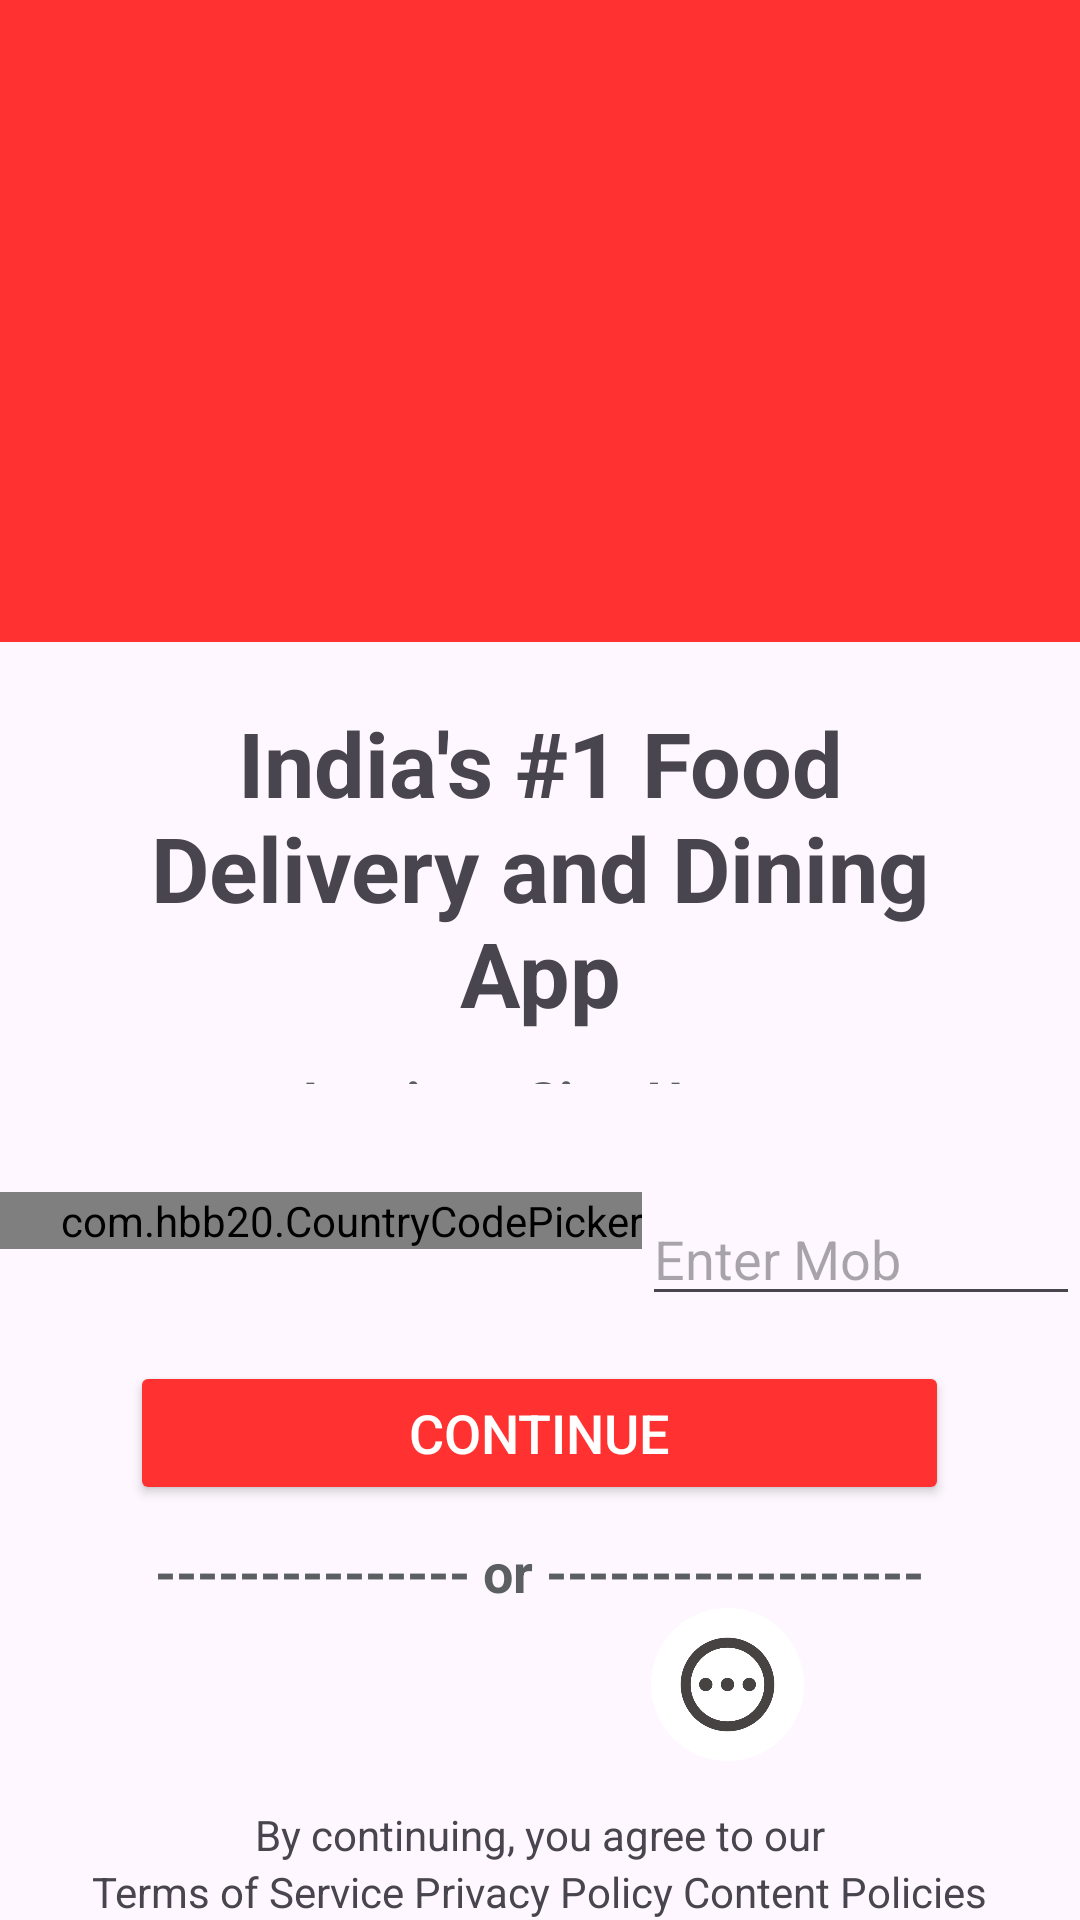

Produce the Android XML layout that renders to this screen, including the resource entries it uses.
<!-- AndroidManifest.xml: application theme Theme.Zclone -->
<!-- res/layout/activity_main.xml -->
<?xml version="1.0" encoding="utf-8"?>
<LinearLayout xmlns:android="http://schemas.android.com/apk/res/android"
    xmlns:app="http://schemas.android.com/apk/res-auto"
    xmlns:tools="http://schemas.android.com/tools"
    android:layout_width="match_parent"
    android:layout_height="wrap_content"
    android:orientation="vertical"
    android:gravity="bottom"
    tools:context=".MainActivity">


<LinearLayout
    android:layout_width="match_parent"
    android:layout_height="wrap_content"
    android:orientation="vertical"
    android:layout_weight="1"

    >

    <ImageView
        android:id="@+id/imageView6"
        android:layout_width="match_parent"
        android:layout_height="253dp"
        android:background="#ff3131"
        android:contentDescription="@string/zomato_home_logo"
        android:scaleType="fitXY"

        app:srcCompat="@drawable/zomatopic" />

</LinearLayout>

<LinearLayout
    android:layout_width="match_parent"
    android:layout_height="wrap_content"
    android:orientation="vertical"
    android:layout_weight="1">

    <TextView
        android:id="@+id/txtView4"
        android:layout_width="wrap_content"
        android:layout_height="wrap_content"
        android:layout_marginTop="20dp"
        android:paddingStart="22dp"
        android:paddingEnd="22dp"
        android:text="@string/india_s_1_food_delivery_and_dining_app"
        android:textAlignment="center"
        android:textSize="30sp"
        android:textStyle="bold" />

    <TextView
        android:id="@+id/txtView"
        android:layout_width="wrap_content"
        android:layout_height="46dp"
        android:layout_gravity="center"
        android:layout_marginTop="10dp"
        android:text="@string/log_in_or_sign_up"
        android:textColor="@color/material_dynamic_neutral40"
        android:textSize="18sp"

        android:textStyle="bold"
        tools:ignore="TextSizeCheck" />


</LinearLayout>
<LinearLayout
    android:layout_width="match_parent"
    android:layout_height="wrap_content"
    android:layout_marginTop="6dp"
    android:orientation="horizontal">


    <com.hbb20.CountryCodePicker
        android:layout_width="wrap_content"
        android:layout_height="wrap_content"
        android:layout_marginTop="30dp"
        android:paddingStart="20dp">

    </com.hbb20.CountryCodePicker>

    <EditText
        android:id="@+id/editTextPhone"
        android:layout_width="wrap_content"
        android:layout_height="wrap_content"
        android:layout_marginTop="30dp"
        android:ems="12"
        android:hint="@string/enter_mobile_number"
        android:inputType="phone"
        android:paddingEnd="60dp"
        tools:ignore="Autofill,RtlSymmetry,TextContrastCheck,TouchTargetSizeCheck" />


</LinearLayout>
<LinearLayout
    android:layout_width="match_parent"
    android:layout_height="wrap_content"
    android:orientation="vertical">

    <Button
        android:id="@+id/btn1"
        android:layout_width="273dp"
        android:layout_height="wrap_content"
        android:layout_gravity="center"
        android:layout_marginTop="15dp"
        android:backgroundTint="#FF3131"
        android:text="Continue"
        android:textSize="18sp"
        android:textColor="@color/white"
        tools:ignore="HardcodedText,TextContrastCheck" />

    <TextView
        android:id="@+id/txtView2"
        android:layout_width="wrap_content"
        android:layout_height="wrap_content"
        android:layout_gravity="center"
        android:layout_marginTop="10dp"
        android:text="@string/or"
        android:textColor="@color/material_dynamic_neutral40"
        android:textSize="18sp"

        android:textStyle="bold" />




</LinearLayout>

    <LinearLayout
        android:layout_width="match_parent"
        android:layout_height="51dp"
        android:layout_marginBottom="15dp"
        android:gravity="center"
        android:orientation="horizontal">

        <ImageView
            android:id="@+id/imageView10"
            android:layout_width="125dp"
            android:layout_height="44dp"

            android:contentDescription="@string/zomato_home_logo"

            app:srcCompat="@drawable/google" />

        <ImageView
            android:id="@+id/imageView11"
            android:layout_width="123dp"
            android:layout_height="51dp"

            android:contentDescription="@string/zomato_home_logo"

            app:srcCompat="@drawable/threedots" />

    </LinearLayout>
<LinearLayout
    android:layout_width="match_parent"
    android:layout_height="wrap_content"
    android:orientation="vertical"
    android:gravity="bottom"
    android:layout_gravity="bottom"

    >

    <TextView
        android:id="@+id/txtView6"
        android:layout_width="wrap_content"
        android:layout_height="wrap_content"
        android:text="@string/by_continuing_you_agree_to_our"
        android:layout_gravity="center"
        android:textSize="14sp"
        />
    <TextView
        android:id="@+id/txtView7"
        android:layout_width="wrap_content"
        android:layout_height="wrap_content"
        android:layout_gravity="center"
        android:textSize="14sp"
        android:text="@string/terms_of_service_privacy_policy_content_policies" />


</LinearLayout>


</LinearLayout>
<!-- resources referenced by this layout -->
<resources>
  <!-- drawable threedots: png bitmap (drawable, 39161 bytes) -->
  <string name="by_continuing_you_agree_to_our">By continuing, you agree to our</string>
  <string name="enter_mobile_number">Enter Mobile Number</string>
  <string name="india_s_1_food_delivery_and_dining_app">India\'s #1 Food Delivery and Dining App</string>
  <string name="log_in_or_sign_up">------Log in or Sign Up---------</string>
  <string name="or">--------------- or ------------------</string>
  <string name="terms_of_service_privacy_policy_content_policies">Terms of Service Privacy Policy Content Policies</string>
  <string name="zomato_home_logo">zomato_home_logo</string>
  <style name="Theme.Zclone" parent="Base.Theme.Zclone" />
  <style name="Base.Theme.Zclone" parent="Theme.Material3.DayNight.NoActionBar">
          
          
      </style>
  <!-- not gathered from this repository: default colours our renderer supplied (Android Studio template values) -->
  <color name="white">#FFFFFFFF</color>
</resources>
